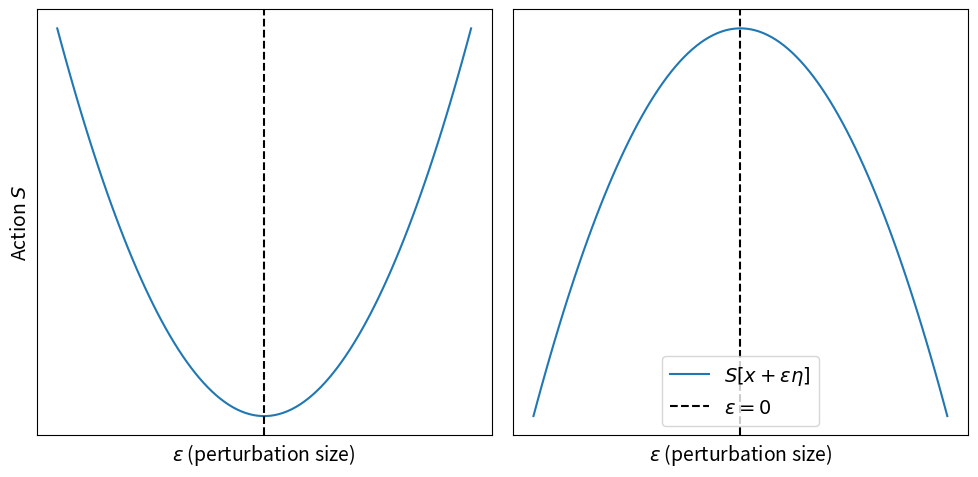
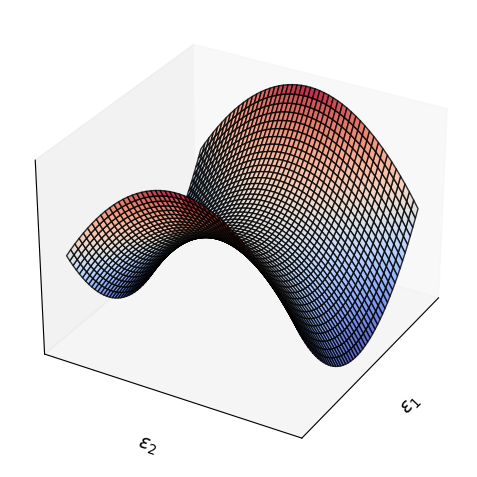

Recreate these plots in Python, in order.
import numpy as np
import matplotlib.pyplot as plt

plt.rcParams['font.size'] = 14

epsilons = np.linspace(-1, 1, 100)
S_values = epsilons**2 

# Plot
fig, axes = plt.subplots(1, 2, figsize=(10, 5))
axes[0].plot(epsilons, S_values, label=r'$S[x+\epsilon\eta]$')
axes[1].plot(epsilons, -S_values + S_values.max(), label=r'$S[x+\epsilon\eta]$')
for i in range(2):
    axes[i].axvline(0, color='k', linestyle='--', label=r'$\epsilon=0$')
    axes[i].set_xlabel(r'$\epsilon$ (perturbation size)')
    axes[i].grid()
    axes[i].set_xticks([])
    axes[i].set_yticks([])
axes[0].set_ylabel(r'Action $S$')

plt.legend()
plt.tight_layout()
plt.savefig('minima_1d.png', dpi=300)
plt.show()

eps1 = np.linspace(-1, 1, 50)
eps2 = np.linspace(-1, 1, 50)
E1, E2 = np.meshgrid(eps1, eps2)
S_saddle = E1**2 - E2**2


fig = plt.figure(figsize=(5, 5))
ax2 = fig.add_subplot(1, 1, 1, projection='3d')
ax2.plot_surface(E1, E2, S_saddle, cmap='coolwarm', alpha=0.8, edgecolor='k')
ax2.set_xlabel(r'$\epsilon_1$')
ax2.set_ylabel(r'$\epsilon_2$')
ax2.set_zlabel(r'Action $S$')
ax2.view_init(elev=30, azim=30)

ax2.set_xticks([])
ax2.set_yticks([])
ax2.set_zticks([])

plt.tight_layout()
plt.savefig('saddle_point_2d.png', dpi=300)
plt.show()
